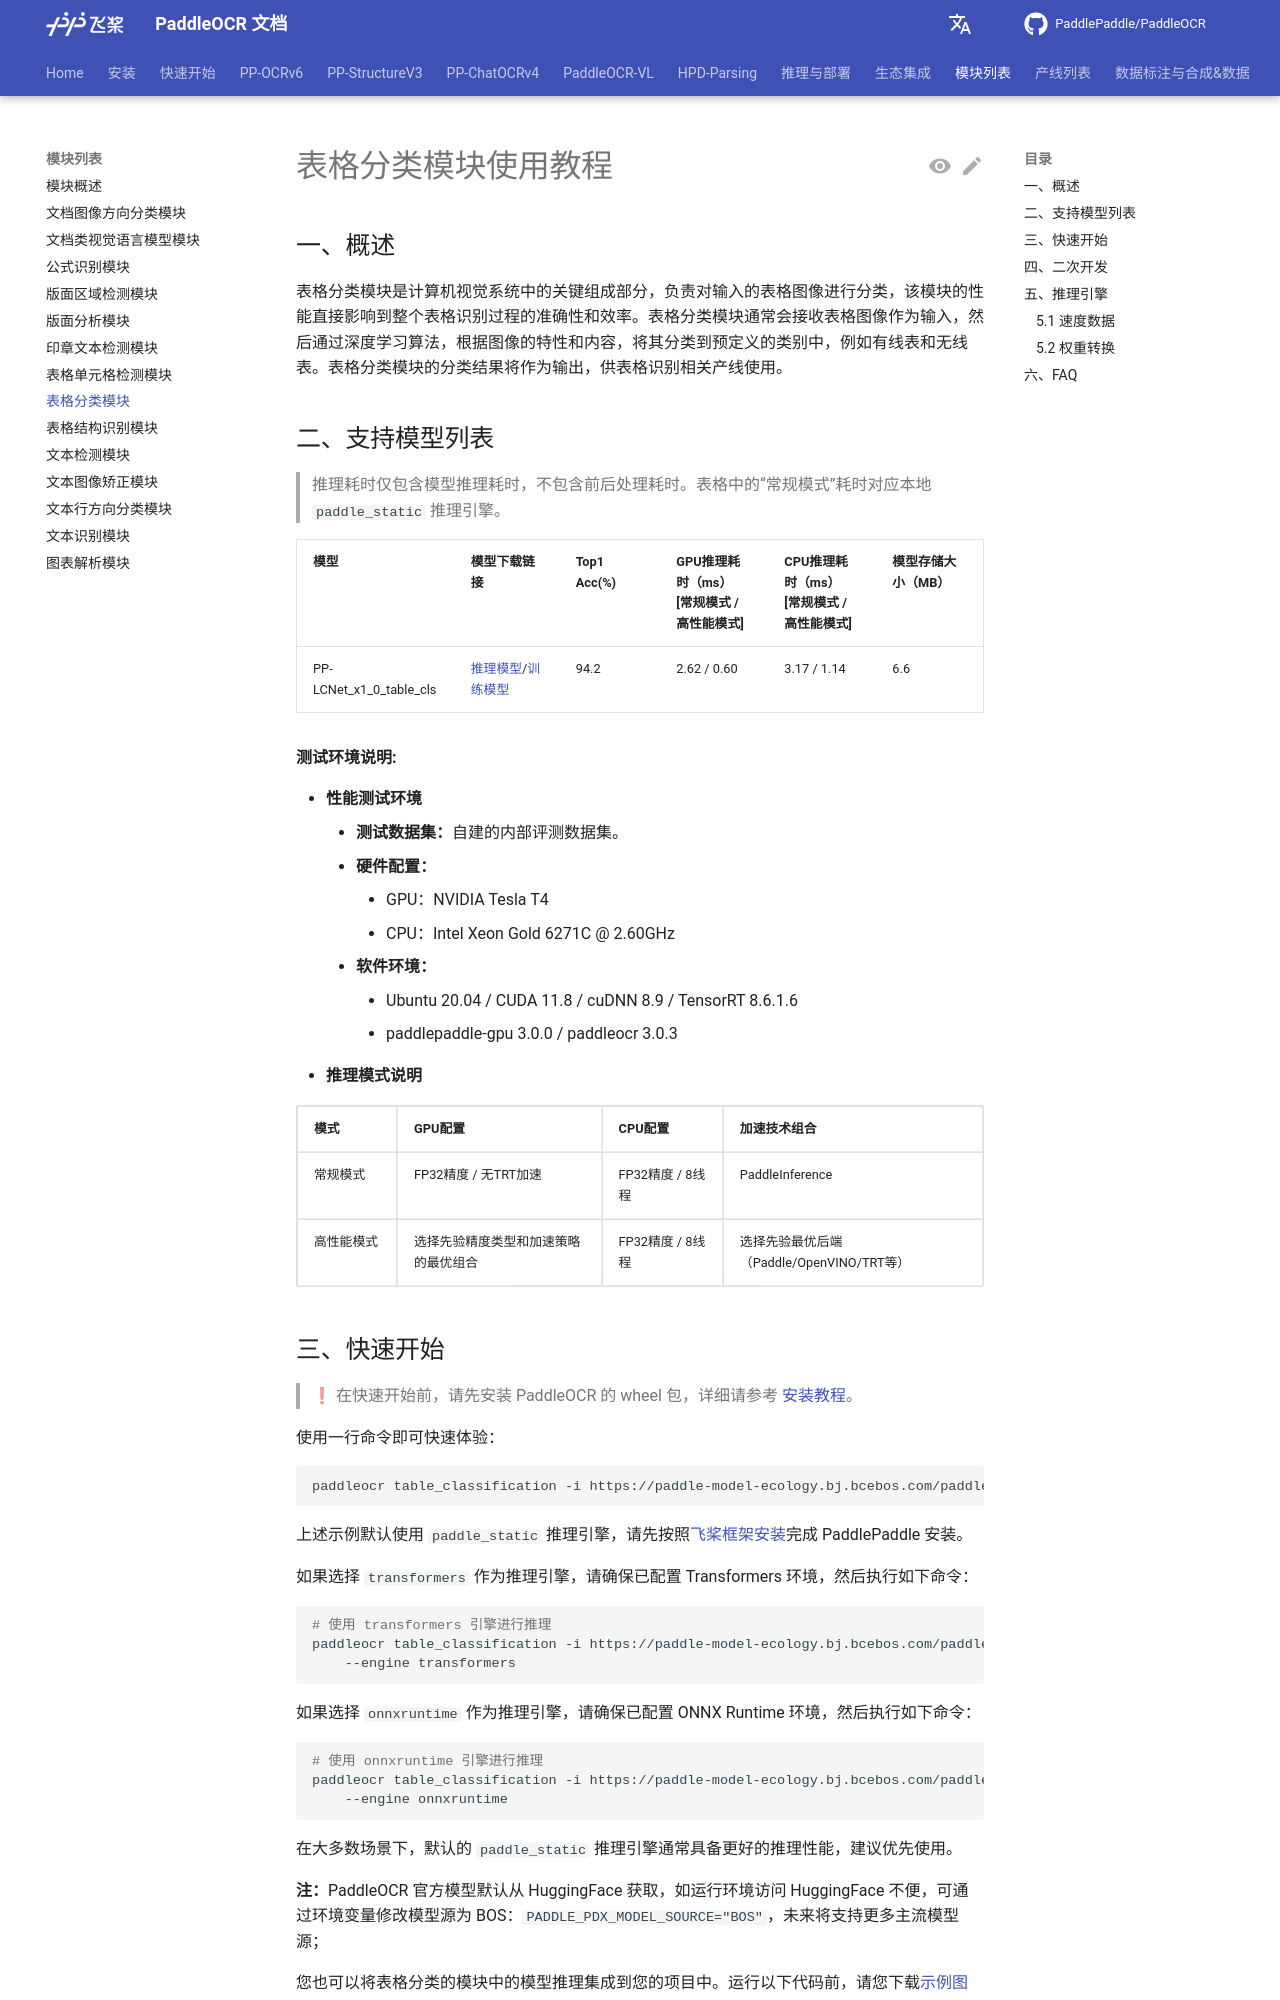

repository: KyleWhyet/dsh-u-20261026-paddlepaddle__paddleocr · page: main/version3.x/module_usage/table_classification.html · generator: mkdocs

---
comments: true
---

# 表格分类模块使用教程

## 一、概述

表格分类模块是计算机视觉系统中的关键组成部分，负责对输入的表格图像进行分类，该模块的性能直接影响到整个表格识别过程的准确性和效率。表格分类模块通常会接收表格图像作为输入，然后通过深度学习算法，根据图像的特性和内容，将其分类到预定义的类别中，例如有线表和无线表。表格分类模块的分类结果将作为输出，供表格识别相关产线使用。

## 二、支持模型列表

> 推理耗时仅包含模型推理耗时，不包含前后处理耗时。表格中的“常规模式”耗时对应本地 <code>paddle_static</code> 推理引擎。

<table>
<tr>
<th>模型</th><th>模型下载链接</th>
<th>Top1 Acc(%)</th>
<th>GPU推理耗时（ms）<br/>[常规模式 / 高性能模式]</th>
<th>CPU推理耗时（ms）<br/>[常规模式 / 高性能模式]</th>
<th>模型存储大小（MB）</th>
</tr>
<tr>
<td>PP-LCNet_x1_0_table_cls</td>
<td><a href="https://paddle-model-ecology.bj.bcebos.com/paddlex/official_inference_model/paddle3.0.0/PP-LCNet_x1_0_table_cls_infer.tar">推理模型</a>/<a href="https://paddle-model-ecology.bj.bcebos.com/paddlex/official_pretrained_model/PP-LCNet_x1_0_table_cls_pretrained.pdparams">训练模型</a></td>
<td>94.2</td>
<td>2.62 / 0.60</td>
<td>3.17 / 1.14</td>
<td>6.6</td>
</tr>
</table>

<strong>测试环境说明:</strong>

  <ul>
      <li><b>性能测试环境</b>
          <ul>
              <li><strong>测试数据集：</strong>自建的内部评测数据集。</li>
              <li><strong>硬件配置：</strong>
                  <ul>
                      <li>GPU：NVIDIA Tesla T4</li>
                      <li>CPU：Intel Xeon Gold 6271C @ 2.60GHz</li>
                  </ul>
              </li>
              <li><strong>软件环境：</strong>
                  <ul>
                      <li>Ubuntu 20.04 / CUDA 11.8 / cuDNN 8.9 / TensorRT 8.6.1.6</li>
                      <li>paddlepaddle-gpu 3.0.0 / paddleocr 3.0.3</li>
                  </ul>
              </li>
          </ul>
      </li>
      <li><b>推理模式说明</b></li>
  </ul>

<table border="1">
    <thead>
        <tr>
            <th>模式</th>
            <th>GPU配置</th>
            <th>CPU配置</th>
            <th>加速技术组合</th>
        </tr>
    </thead>
    <tbody>
        <tr>
            <td>常规模式</td>
            <td>FP32精度 / 无TRT加速</td>
            <td>FP32精度 / 8线程</td>
            <td>PaddleInference</td>
        </tr>
        <tr>
            <td>高性能模式</td>
            <td>选择先验精度类型和加速策略的最优组合</td>
            <td>FP32精度 / 8线程</td>
            <td>选择先验最优后端（Paddle/OpenVINO/TRT等）</td>
        </tr>
    </tbody>
</table>
